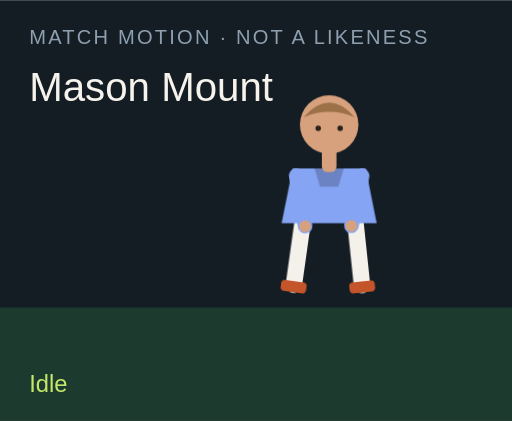
t = 0.00 s
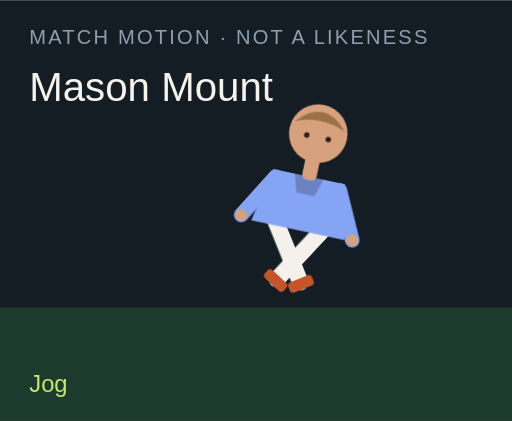
t = 1.50 s
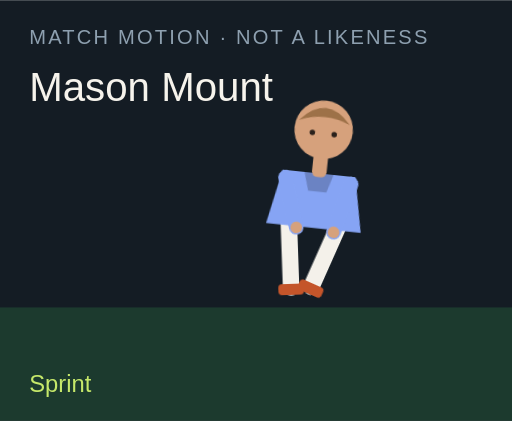
t = 3.00 s
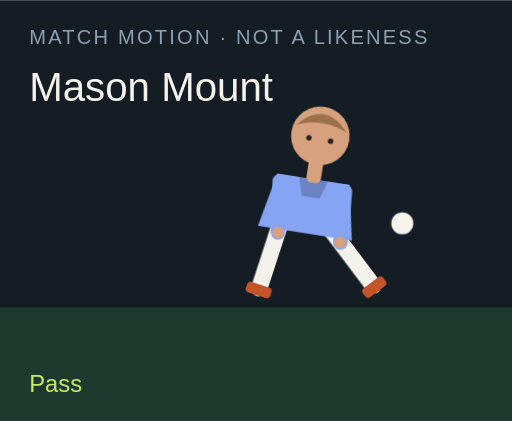
t = 4.50 s
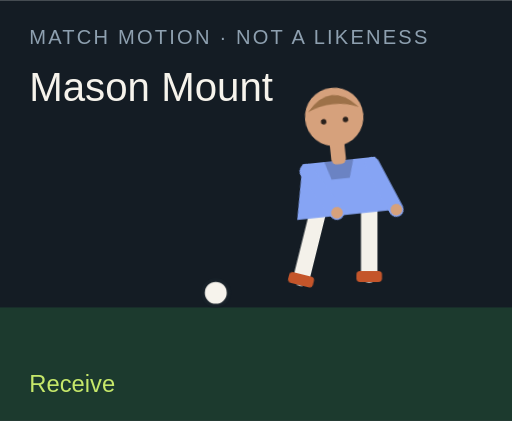
t = 6.00 s
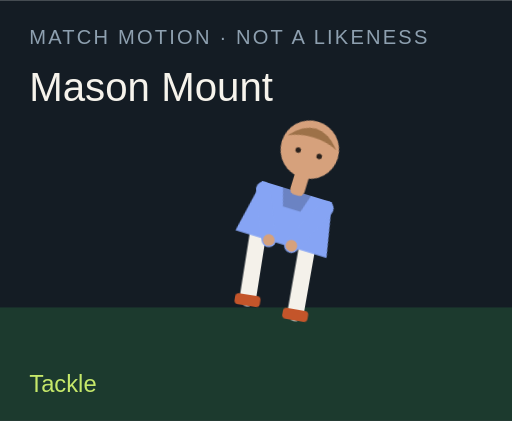
t = 7.50 s

The animated SVG that drew these frames (rendered in a browser with its animation timeline set to each time). Animation: 18 CSS @keyframes rules; one cycle of 9.00 s, repeats indefinitely.

<?xml version="1.0" encoding="UTF-8"?>
<svg xmlns="http://www.w3.org/2000/svg" viewBox="0 0 280 230" role="img">
  <style>@media (prefers-reduced-motion: reduce){animate,animateTransform{display:none}}</style>
  <rect width="280" height="230" fill="#141c24"/>
  <rect y="168" width="280" height="62" fill="#1c3a2e"/>
  <text x="16" y="24" fill="#8ea0b0" font-family="Arial,sans-serif" font-size="11" letter-spacing="1.2">MATCH MOTION · NOT A LIKENESS</text>
  <text x="16" y="55" fill="#f6f3ec" font-family="Impact,sans-serif" font-size="22">Mason Mount</text>
  <circle r="7" fill="#f6f3ec" stroke="#172028" stroke-width="2" id="motion-33830" cx="150" cy="160" opacity="0">
    
    
    
  </circle>
  <g transform="translate(132 40)">
    <g id="motion-33852" transform="rotate(0 48 90)">
      
      <g id="motion-33854" transform="translate(0 0)">
        
        <g transform="translate(34 78)"><g id="motion-33856" transform="rotate(8)"><path d="M0 0 V38" stroke="#f4f1ea" stroke-width="9" stroke-linecap="round"/><rect x="-7" y="36" width="14" height="6" rx="2" fill="#c4552a"/></g></g>
        <g transform="translate(62 78)"><g id="motion-33858" transform="rotate(-6)"><path d="M0 0 V38" stroke="#f4f1ea" stroke-width="9" stroke-linecap="round"/><rect x="-7" y="36" width="14" height="6" rx="2" fill="#c4552a"/></g></g>
        <path d="M28 52 h40 l6 30 H22 Z" fill="#86a4f4"/>
        <path d="M40 52 h16 l-3 10 H43 Z" fill="#000" opacity=".2"/>
        <g transform="translate(30 56)"><g id="motion-33860" transform="rotate(-10)"><path d="M0 0 V28" stroke="#86a4f4" stroke-width="8" stroke-linecap="round"/><circle cx="0" cy="28" r="3.2" fill="#d6a17c"/></g></g>
        <g transform="translate(66 56)"><g id="motion-33862" transform="rotate(12)"><path d="M0 0 V28" stroke="#86a4f4" stroke-width="8" stroke-linecap="round"/><circle cx="0" cy="28" r="3.2" fill="#d6a17c"/></g></g>
        <rect x="44" y="40" width="8" height="14" rx="3" fill="#d6a17c"/>
        <circle cx="48" cy="28" r="16" fill="#d6a17c"/>
        <path d="M34 24 Q48 8 62 24 Q48 18 34 24" fill="#9d7148"/>
        <circle cx="42" cy="30" r="1.5" fill="#2a211c"/><circle cx="54" cy="30" r="1.5" fill="#2a211c"/>
      </g>
    </g>
  </g>
  <text x="16" y="214" fill="#c6e86a" font-family="Arial,sans-serif" font-size="13" opacity="1" id="motion-33834">Idle</text><text x="16" y="214" fill="#c6e86a" font-family="Arial,sans-serif" font-size="13" opacity="0" id="motion-33836">Jog</text><text x="16" y="214" fill="#c6e86a" font-family="Arial,sans-serif" font-size="13" opacity="0" id="motion-33838">Sprint</text><text x="16" y="214" fill="#c6e86a" font-family="Arial,sans-serif" font-size="13" opacity="0" id="motion-33840">Dribble</text><text x="16" y="214" fill="#c6e86a" font-family="Arial,sans-serif" font-size="13" opacity="0" id="motion-33842">Pass</text><text x="16" y="214" fill="#c6e86a" font-family="Arial,sans-serif" font-size="13" opacity="0" id="motion-33844">Shoot</text><text x="16" y="214" fill="#c6e86a" font-family="Arial,sans-serif" font-size="13" opacity="0" id="motion-33846">Receive</text><text x="16" y="214" fill="#c6e86a" font-family="Arial,sans-serif" font-size="13" opacity="0" id="motion-33848">Tackle</text><text x="16" y="214" fill="#c6e86a" font-family="Arial,sans-serif" font-size="13" opacity="0" id="motion-33850">Arms wide</text>
<style>@keyframes track-33831{0%{cx:150px}11.1%{cx:156px}22.2%{cx:164px}33.300000000000004%{cx:142px}44.4%{cx:190px}55.60000000000001%{cx:250px}66.7%{cx:118px}77.8%{cx:150px}88.9%{cx:150px}100%{cx:150px}}@keyframes track-33832{0%{cy:160px}11.1%{cy:158px}22.2%{cy:154px}33.300000000000004%{cy:156px}44.4%{cy:148px}55.60000000000001%{cy:96px}66.7%{cy:160px}77.8%{cy:160px}88.9%{cy:160px}100%{cy:160px}}@keyframes track-33833{0%{opacity:0}11.1%{opacity:0}22.2%{opacity:0}33.300000000000004%{opacity:1}44.4%{opacity:1}55.60000000000001%{opacity:1}66.7%{opacity:1}77.8%{opacity:0}88.9%{opacity:0}100%{opacity:0}}@keyframes track-33835{0%{opacity:1}11.1%{opacity:0}22.2%{opacity:0}33.300000000000004%{opacity:0}44.4%{opacity:0}55.60000000000001%{opacity:0}66.7%{opacity:0}77.8%{opacity:0}88.9%{opacity:0}100%{opacity:1}}@keyframes track-33837{0%{opacity:0}11.1%{opacity:1}22.2%{opacity:0}33.300000000000004%{opacity:0}44.4%{opacity:0}55.60000000000001%{opacity:0}66.7%{opacity:0}77.8%{opacity:0}88.9%{opacity:0}100%{opacity:0}}@keyframes track-33839{0%{opacity:0}11.1%{opacity:0}22.2%{opacity:1}33.300000000000004%{opacity:0}44.4%{opacity:0}55.60000000000001%{opacity:0}66.7%{opacity:0}77.8%{opacity:0}88.9%{opacity:0}100%{opacity:0}}@keyframes track-33841{0%{opacity:0}11.1%{opacity:0}22.2%{opacity:0}33.300000000000004%{opacity:1}44.4%{opacity:0}55.60000000000001%{opacity:0}66.7%{opacity:0}77.8%{opacity:0}88.9%{opacity:0}100%{opacity:0}}@keyframes track-33843{0%{opacity:0}11.1%{opacity:0}22.2%{opacity:0}33.300000000000004%{opacity:0}44.4%{opacity:1}55.60000000000001%{opacity:0}66.7%{opacity:0}77.8%{opacity:0}88.9%{opacity:0}100%{opacity:0}}@keyframes track-33845{0%{opacity:0}11.1%{opacity:0}22.2%{opacity:0}33.300000000000004%{opacity:0}44.4%{opacity:0}55.60000000000001%{opacity:1}66.7%{opacity:0}77.8%{opacity:0}88.9%{opacity:0}100%{opacity:0}}@keyframes track-33847{0%{opacity:0}11.1%{opacity:0}22.2%{opacity:0}33.300000000000004%{opacity:0}44.4%{opacity:0}55.60000000000001%{opacity:0}66.7%{opacity:1}77.8%{opacity:0}88.9%{opacity:0}100%{opacity:0}}@keyframes track-33849{0%{opacity:0}11.1%{opacity:0}22.2%{opacity:0}33.300000000000004%{opacity:0}44.4%{opacity:0}55.60000000000001%{opacity:0}66.7%{opacity:0}77.8%{opacity:1}88.9%{opacity:0}100%{opacity:0}}@keyframes track-33851{0%{opacity:0}11.1%{opacity:0}22.2%{opacity:0}33.300000000000004%{opacity:0}44.4%{opacity:0}55.60000000000001%{opacity:0}66.7%{opacity:0}77.8%{opacity:0}88.9%{opacity:1}100%{opacity:0}}@keyframes track-33853{0%{transform:rotate(0deg)}11.1%{transform:rotate(8deg)}22.2%{transform:rotate(16deg)}33.300000000000004%{transform:rotate(6deg)}44.4%{transform:rotate(4deg)}55.60000000000001%{transform:rotate(14deg)}66.7%{transform:rotate(-6deg)}77.8%{transform:rotate(34deg)}88.9%{transform:rotate(0deg)}100%{transform:rotate(0deg)}}@keyframes track-33855{0%{transform:translate(0px,0px)}11.1%{transform:translate(0px,-3px)}22.2%{transform:translate(0px,-6px)}33.300000000000004%{transform:translate(0px,-2px)}44.4%{transform:translate(0px,2px)}55.60000000000001%{transform:translate(0px,-4px)}66.7%{transform:translate(0px,1px)}77.8%{transform:translate(0px,10px)}88.9%{transform:translate(0px,-8px)}100%{transform:translate(0px,0px)}}@keyframes track-33857{0%{transform:rotate(8deg)}11.1%{transform:rotate(-26deg)}22.2%{transform:rotate(-42deg)}33.300000000000004%{transform:rotate(-8deg)}44.4%{transform:rotate(6deg)}55.60000000000001%{transform:rotate(12deg)}66.7%{transform:rotate(20deg)}77.8%{transform:rotate(-8deg)}88.9%{transform:rotate(-8deg)}100%{transform:rotate(8deg)}}@keyframes track-33859{0%{transform:rotate(-6deg)}11.1%{transform:rotate(24deg)}22.2%{transform:rotate(38deg)}33.300000000000004%{transform:rotate(18deg)}44.4%{transform:rotate(-38deg)}55.60000000000001%{transform:rotate(-54deg)}66.7%{transform:rotate(6deg)}77.8%{transform:rotate(-22deg)}88.9%{transform:rotate(8deg)}100%{transform:rotate(-6deg)}}@keyframes track-33861{0%{transform:rotate(-10deg)}11.1%{transform:rotate(24deg)}22.2%{transform:rotate(36deg)}33.300000000000004%{transform:rotate(-18deg)}44.4%{transform:rotate(10deg)}55.60000000000001%{transform:rotate(-24deg)}66.7%{transform:rotate(-30deg)}77.8%{transform:rotate(12deg)}88.9%{transform:rotate(-58deg)}100%{transform:rotate(-10deg)}}@keyframes track-33863{0%{transform:rotate(12deg)}11.1%{transform:rotate(-20deg)}22.2%{transform:rotate(-32deg)}33.300000000000004%{transform:rotate(14deg)}44.4%{transform:rotate(-26deg)}55.60000000000001%{transform:rotate(18deg)}66.7%{transform:rotate(-22deg)}77.8%{transform:rotate(-6deg)}88.9%{transform:rotate(58deg)}100%{transform:rotate(12deg)}}@media(prefers-reduced-motion:no-preference){#motion-33830{animation:track-33831 9s linear infinite both,track-33832 9s linear infinite both,track-33833 9s steps(1,end) infinite both}#motion-33834{animation:track-33835 9s steps(1,end) infinite both}#motion-33836{animation:track-33837 9s steps(1,end) infinite both}#motion-33838{animation:track-33839 9s steps(1,end) infinite both}#motion-33840{animation:track-33841 9s steps(1,end) infinite both}#motion-33842{animation:track-33843 9s steps(1,end) infinite both}#motion-33844{animation:track-33845 9s steps(1,end) infinite both}#motion-33846{animation:track-33847 9s steps(1,end) infinite both}#motion-33848{animation:track-33849 9s steps(1,end) infinite both}#motion-33850{animation:track-33851 9s steps(1,end) infinite both}#motion-33852{animation:track-33853 9s linear infinite both}#motion-33854{animation:track-33855 9s linear infinite both}#motion-33856{animation:track-33857 9s linear infinite both}#motion-33858{animation:track-33859 9s linear infinite both}#motion-33860{animation:track-33861 9s linear infinite both}#motion-33862{animation:track-33863 9s linear infinite both}}</style></svg>
